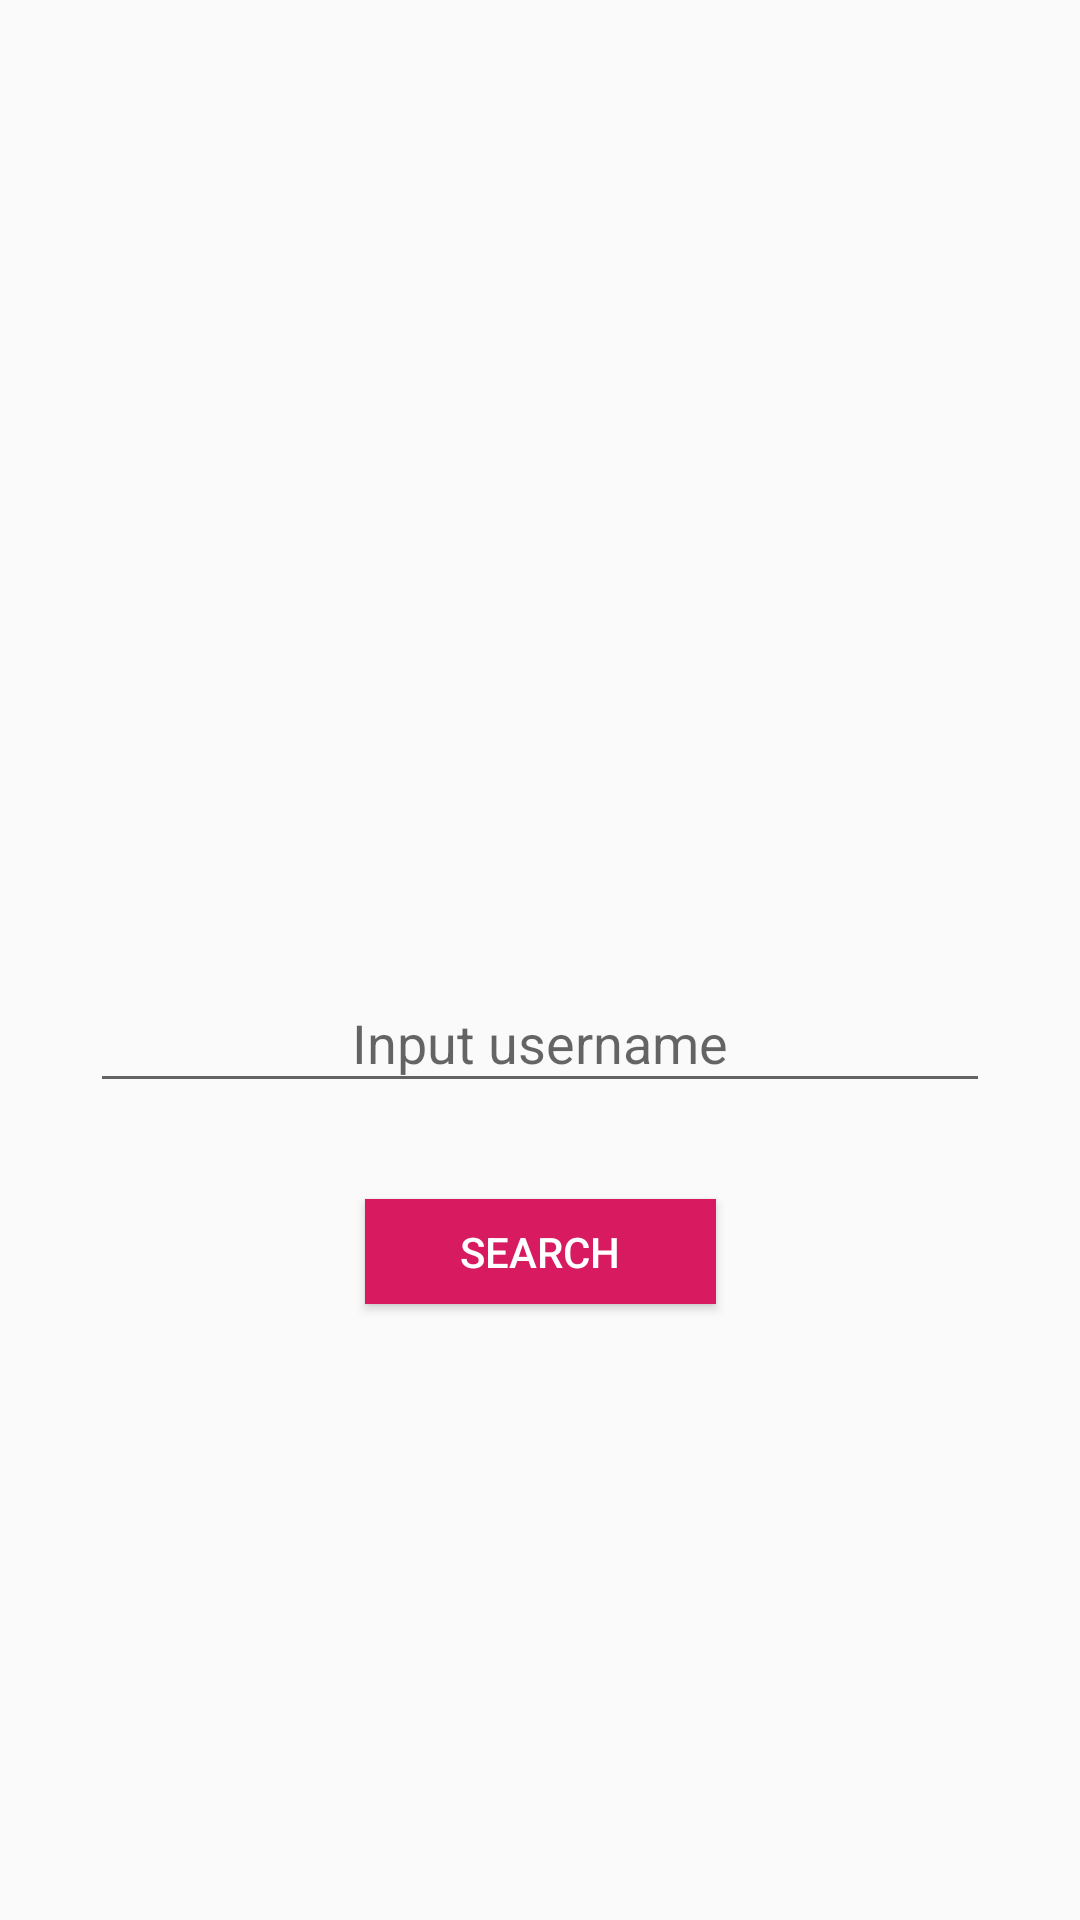

This screen was rendered from an Android layout file. Write that file and the resources it references.
<!-- AndroidManifest.xml: application theme AppTheme -->
<!-- res/layout/activity_main.xml -->
<?xml version="1.0" encoding="utf-8"?>
<androidx.constraintlayout.widget.ConstraintLayout
        xmlns:android="http://schemas.android.com/apk/res/android"
        xmlns:tools="http://schemas.android.com/tools"
        xmlns:app="http://schemas.android.com/apk/res-auto"
        android:layout_width="match_parent"
        android:layout_height="match_parent"
        tools:context=".MainActivity">
    <TextView
            android:layout_width="0dp"
            android:layout_height="wrap_content"
            android:text=""
            android:id="@+id/message"
            android:textSize="14sp"
            android:singleLine="false"
            android:visibility="invisible"
            android:gravity="center"
            app:layout_constraintStart_toStartOf="parent"
            android:layout_marginLeft="8dp" android:layout_marginStart="8dp"
            app:layout_constraintEnd_toEndOf="parent" android:layout_marginEnd="8dp"
            android:layout_marginRight="8dp"
            app:layout_constraintTop_toBottomOf="@+id/progressBar"
            app:fontFamily="@font/montserrat"
            android:layout_marginTop="28dp" app:layout_constraintHorizontal_bias="0.0"
            android:layout_marginBottom="462dp" app:layout_constraintBottom_toBottomOf="parent"/>
    <ProgressBar
            style="?android:attr/progressBarStyle"
            android:layout_width="wrap_content"
            android:layout_height="wrap_content"
            android:id="@+id/progressBar"
            android:visibility="invisible"
            app:layout_constraintStart_toStartOf="parent" android:layout_marginLeft="156dp"
            android:layout_marginStart="156dp" app:layout_constraintEnd_toEndOf="parent"
            android:layout_marginEnd="156dp" android:layout_marginRight="156dp" android:layout_marginTop="82dp"
            app:layout_constraintTop_toTopOf="parent" app:layout_constraintBottom_toTopOf="@+id/message"/>
    <com.google.android.material.textfield.TextInputLayout
            android:layout_width="300dp"
            android:layout_height="wrap_content"
            android:id="@+id/githubSearchInputContainer"
            app:layout_constraintStart_toStartOf="parent" app:layout_constraintHorizontal_bias="0.5"
            app:layout_constraintEnd_toEndOf="parent" android:layout_marginTop="158dp"
            app:layout_constraintTop_toBottomOf="@+id/message" android:layout_marginBottom="16dp"
            app:layout_constraintBottom_toTopOf="@+id/githubSearchSubmit" android:gravity="center">
        <com.google.android.material.textfield.TextInputEditText
                android:id="@+id/githubSearchInput"
                android:layout_width="match_parent"
                android:layout_height="match_parent"
                android:layout_gravity="center"
                android:hint="Input username" tools:fontFamily="@font/montserrat" android:gravity="center"
                tools:textSize="14sp"/>
    </com.google.android.material.textfield.TextInputLayout>
    <Button
            android:text="@string/githubSearchSubmit"
            android:layout_width="117dp"
            android:layout_height="35dp"
            android:id="@+id/githubSearchSubmit"
            android:background="@color/colorAccent"
            android:textColor="#ffffff"
            android:visibility="visible"
            android:layout_marginTop="16dp"
            app:layout_constraintTop_toBottomOf="@+id/githubSearchInputContainer" android:layout_marginBottom="225dp"
            app:layout_constraintBottom_toBottomOf="parent" app:layout_constraintEnd_toEndOf="parent"
            android:layout_marginEnd="147dp" android:layout_marginRight="147dp"
            app:layout_constraintStart_toStartOf="parent" android:layout_marginLeft="147dp"
            android:layout_marginStart="147dp"/>

</androidx.constraintlayout.widget.ConstraintLayout>
<!-- resources referenced by this layout -->
<resources>
  <color name="colorAccent">#D81B60</color>
  <string name="githubSearchSubmit">Search</string>
  <style name="AppTheme" parent="Theme.AppCompat.Light.DarkActionBar">
          
          <item name="colorPrimary">@color/colorPrimary</item>
          <item name="colorPrimaryDark">@color/colorPrimaryDark</item>
          <item name="colorAccent">@color/colorAccent</item>
      </style>
  <color name="colorPrimary">#E91E63</color>
  <color name="colorPrimaryDark">#D81B60</color>
</resources>
